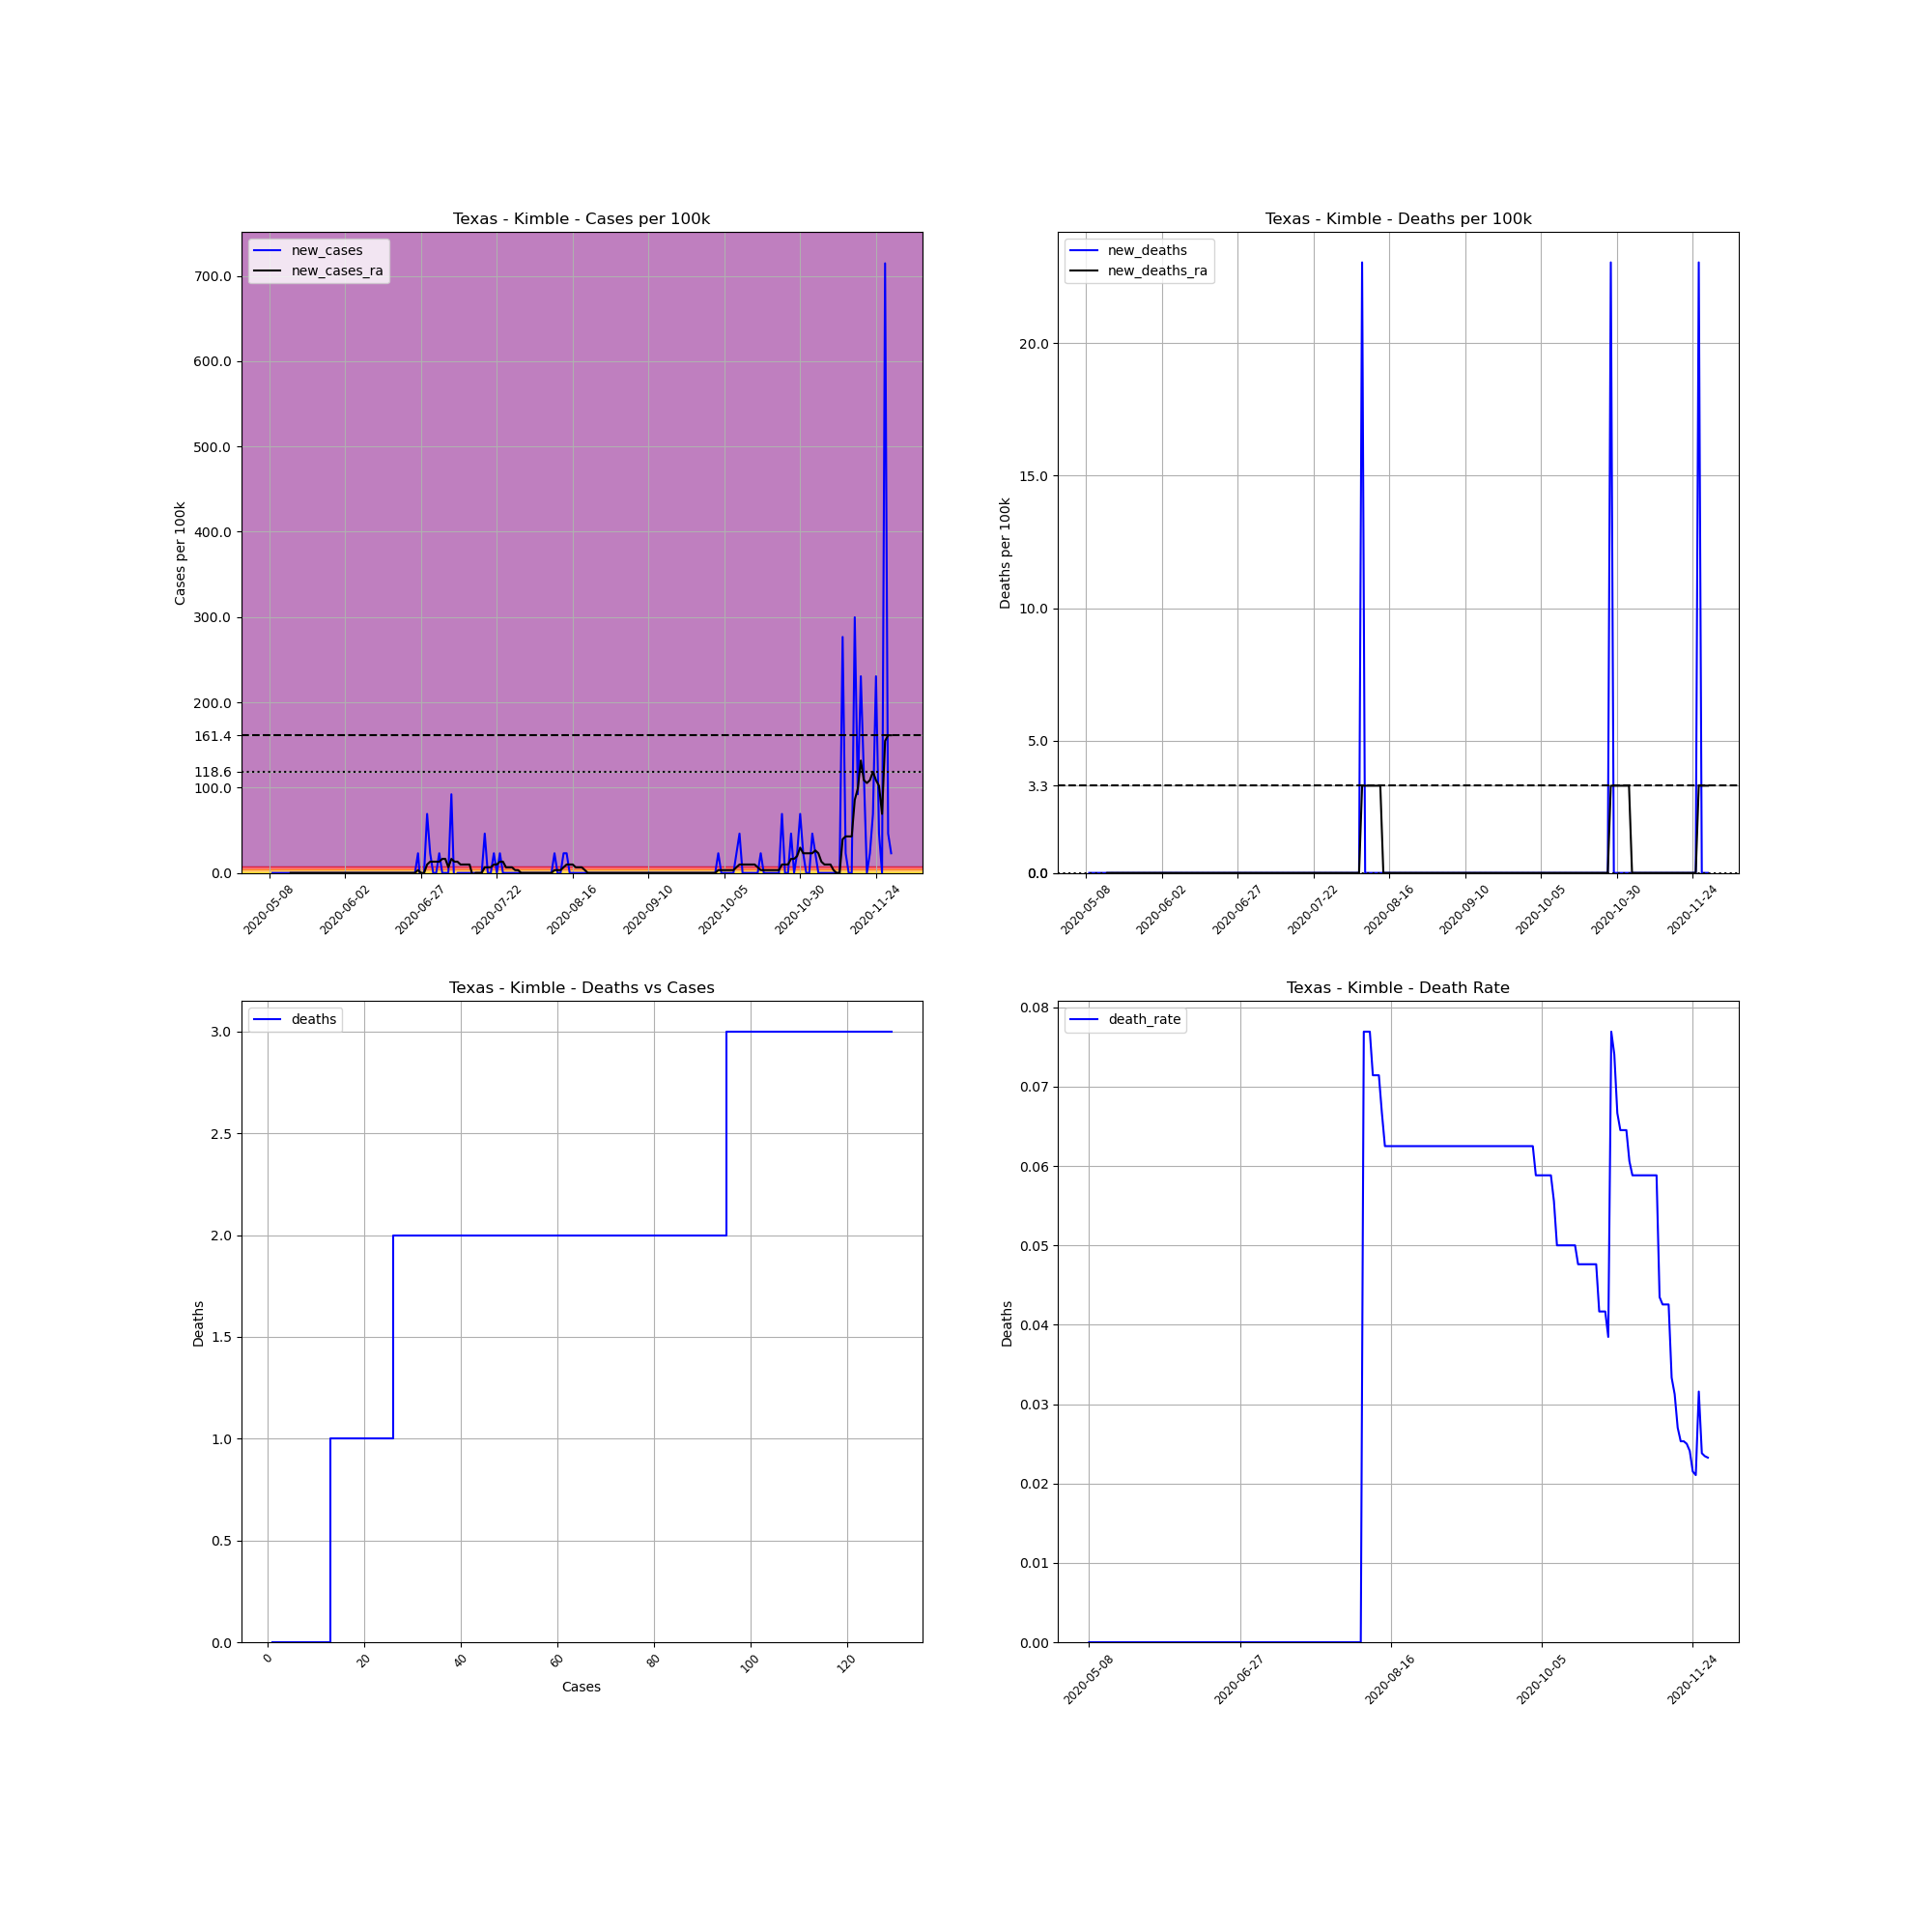

Source data for this figure (header and first rows):
, date, county, state, fips, cases, deaths, COUNTY, STNAME, CTYNAME, POPESTIMATE2019, cases_per_100k, deaths_per_100k, death_rate, new_cases, new_deaths, new_cases_ra, new_deaths_ra
714697, 2020-05-08, Kimble, Texas, 48267, 1, 0.0, 267, Texas, Kimble, 4337, 23.06, 0.0, 0.0, , , , 
714698, 2020-05-09, Kimble, Texas, 48267, 1, 0.0, 267, Texas, Kimble, 4337, 23.06, 0.0, 0.0, 0.0, 0.0, , 
714699, 2020-05-10, Kimble, Texas, 48267, 1, 0.0, 267, Texas, Kimble, 4337, 23.06, 0.0, 0.0, 0.0, 0.0, , 
714700, 2020-05-11, Kimble, Texas, 48267, 1, 0.0, 267, Texas, Kimble, 4337, 23.06, 0.0, 0.0, 0.0, 0.0, , 
714701, 2020-05-12, Kimble, Texas, 48267, 1, 0.0, 267, Texas, Kimble, 4337, 23.06, 0.0, 0.0, 0.0, 0.0, , 
714702, 2020-05-13, Kimble, Texas, 48267, 1, 0.0, 267, Texas, Kimble, 4337, 23.06, 0.0, 0.0, 0.0, 0.0, , 
714703, 2020-05-14, Kimble, Texas, 48267, 1, 0.0, 267, Texas, Kimble, 4337, 23.06, 0.0, 0.0, 0.0, 0.0, , 
714704, 2020-05-15, Kimble, Texas, 48267, 1, 0.0, 267, Texas, Kimble, 4337, 23.06, 0.0, 0.0, 0.0, 0.0, 0.0, 0.0
714705, 2020-05-16, Kimble, Texas, 48267, 1, 0.0, 267, Texas, Kimble, 4337, 23.06, 0.0, 0.0, 0.0, 0.0, 0.0, 0.0
714706, 2020-05-17, Kimble, Texas, 48267, 1, 0.0, 267, Texas, Kimble, 4337, 23.06, 0.0, 0.0, 0.0, 0.0, 0.0, 0.0
714707, 2020-05-18, Kimble, Texas, 48267, 1, 0.0, 267, Texas, Kimble, 4337, 23.06, 0.0, 0.0, 0.0, 0.0, 0.0, 0.0
714708, 2020-05-19, Kimble, Texas, 48267, 1, 0.0, 267, Texas, Kimble, 4337, 23.06, 0.0, 0.0, 0.0, 0.0, 0.0, 0.0
714709, 2020-05-20, Kimble, Texas, 48267, 1, 0.0, 267, Texas, Kimble, 4337, 23.06, 0.0, 0.0, 0.0, 0.0, 0.0, 0.0
714710, 2020-05-21, Kimble, Texas, 48267, 1, 0.0, 267, Texas, Kimble, 4337, 23.06, 0.0, 0.0, 0.0, 0.0, 0.0, 0.0
714711, 2020-05-22, Kimble, Texas, 48267, 1, 0.0, 267, Texas, Kimble, 4337, 23.06, 0.0, 0.0, 0.0, 0.0, 0.0, 0.0
714712, 2020-05-23, Kimble, Texas, 48267, 1, 0.0, 267, Texas, Kimble, 4337, 23.06, 0.0, 0.0, 0.0, 0.0, 0.0, 0.0
714713, 2020-05-24, Kimble, Texas, 48267, 1, 0.0, 267, Texas, Kimble, 4337, 23.06, 0.0, 0.0, 0.0, 0.0, 0.0, 0.0
714714, 2020-05-25, Kimble, Texas, 48267, 1, 0.0, 267, Texas, Kimble, 4337, 23.06, 0.0, 0.0, 0.0, 0.0, 0.0, 0.0
714715, 2020-05-26, Kimble, Texas, 48267, 1, 0.0, 267, Texas, Kimble, 4337, 23.06, 0.0, 0.0, 0.0, 0.0, 0.0, 0.0
714716, 2020-05-27, Kimble, Texas, 48267, 1, 0.0, 267, Texas, Kimble, 4337, 23.06, 0.0, 0.0, 0.0, 0.0, 0.0, 0.0
714717, 2020-05-28, Kimble, Texas, 48267, 1, 0.0, 267, Texas, Kimble, 4337, 23.06, 0.0, 0.0, 0.0, 0.0, 0.0, 0.0
714718, 2020-05-29, Kimble, Texas, 48267, 1, 0.0, 267, Texas, Kimble, 4337, 23.06, 0.0, 0.0, 0.0, 0.0, 0.0, 0.0
714719, 2020-05-30, Kimble, Texas, 48267, 1, 0.0, 267, Texas, Kimble, 4337, 23.06, 0.0, 0.0, 0.0, 0.0, 0.0, 0.0
714720, 2020-05-31, Kimble, Texas, 48267, 1, 0.0, 267, Texas, Kimble, 4337, 23.06, 0.0, 0.0, 0.0, 0.0, 0.0, 0.0
714721, 2020-06-01, Kimble, Texas, 48267, 1, 0.0, 267, Texas, Kimble, 4337, 23.06, 0.0, 0.0, 0.0, 0.0, 0.0, 0.0
714722, 2020-06-02, Kimble, Texas, 48267, 1, 0.0, 267, Texas, Kimble, 4337, 23.06, 0.0, 0.0, 0.0, 0.0, 0.0, 0.0
714723, 2020-06-03, Kimble, Texas, 48267, 1, 0.0, 267, Texas, Kimble, 4337, 23.06, 0.0, 0.0, 0.0, 0.0, 0.0, 0.0
714724, 2020-06-04, Kimble, Texas, 48267, 1, 0.0, 267, Texas, Kimble, 4337, 23.06, 0.0, 0.0, 0.0, 0.0, 0.0, 0.0
714725, 2020-06-05, Kimble, Texas, 48267, 1, 0.0, 267, Texas, Kimble, 4337, 23.06, 0.0, 0.0, 0.0, 0.0, 0.0, 0.0
714726, 2020-06-06, Kimble, Texas, 48267, 1, 0.0, 267, Texas, Kimble, 4337, 23.06, 0.0, 0.0, 0.0, 0.0, 0.0, 0.0
714727, 2020-06-07, Kimble, Texas, 48267, 1, 0.0, 267, Texas, Kimble, 4337, 23.06, 0.0, 0.0, 0.0, 0.0, 0.0, 0.0
714728, 2020-06-08, Kimble, Texas, 48267, 1, 0.0, 267, Texas, Kimble, 4337, 23.06, 0.0, 0.0, 0.0, 0.0, 0.0, 0.0
714729, 2020-06-09, Kimble, Texas, 48267, 1, 0.0, 267, Texas, Kimble, 4337, 23.06, 0.0, 0.0, 0.0, 0.0, 0.0, 0.0
714730, 2020-06-10, Kimble, Texas, 48267, 1, 0.0, 267, Texas, Kimble, 4337, 23.06, 0.0, 0.0, 0.0, 0.0, 0.0, 0.0
714731, 2020-06-11, Kimble, Texas, 48267, 1, 0.0, 267, Texas, Kimble, 4337, 23.06, 0.0, 0.0, 0.0, 0.0, 0.0, 0.0
714732, 2020-06-12, Kimble, Texas, 48267, 1, 0.0, 267, Texas, Kimble, 4337, 23.06, 0.0, 0.0, 0.0, 0.0, 0.0, 0.0
714733, 2020-06-13, Kimble, Texas, 48267, 1, 0.0, 267, Texas, Kimble, 4337, 23.06, 0.0, 0.0, 0.0, 0.0, 0.0, 0.0
714734, 2020-06-14, Kimble, Texas, 48267, 1, 0.0, 267, Texas, Kimble, 4337, 23.06, 0.0, 0.0, 0.0, 0.0, 0.0, 0.0
714735, 2020-06-15, Kimble, Texas, 48267, 1, 0.0, 267, Texas, Kimble, 4337, 23.06, 0.0, 0.0, 0.0, 0.0, 0.0, 0.0
714736, 2020-06-16, Kimble, Texas, 48267, 1, 0.0, 267, Texas, Kimble, 4337, 23.06, 0.0, 0.0, 0.0, 0.0, 0.0, 0.0
714737, 2020-06-17, Kimble, Texas, 48267, 1, 0.0, 267, Texas, Kimble, 4337, 23.06, 0.0, 0.0, 0.0, 0.0, 0.0, 0.0
714738, 2020-06-18, Kimble, Texas, 48267, 1, 0.0, 267, Texas, Kimble, 4337, 23.06, 0.0, 0.0, 0.0, 0.0, 0.0, 0.0
714739, 2020-06-19, Kimble, Texas, 48267, 1, 0.0, 267, Texas, Kimble, 4337, 23.06, 0.0, 0.0, 0.0, 0.0, 0.0, 0.0
714740, 2020-06-20, Kimble, Texas, 48267, 1, 0.0, 267, Texas, Kimble, 4337, 23.06, 0.0, 0.0, 0.0, 0.0, 0.0, 0.0
714741, 2020-06-21, Kimble, Texas, 48267, 1, 0.0, 267, Texas, Kimble, 4337, 23.06, 0.0, 0.0, 0.0, 0.0, 0.0, 0.0
714742, 2020-06-22, Kimble, Texas, 48267, 1, 0.0, 267, Texas, Kimble, 4337, 23.06, 0.0, 0.0, 0.0, 0.0, 0.0, 0.0
714743, 2020-06-23, Kimble, Texas, 48267, 1, 0.0, 267, Texas, Kimble, 4337, 23.06, 0.0, 0.0, 0.0, 0.0, 0.0, 0.0
714744, 2020-06-24, Kimble, Texas, 48267, 1, 0.0, 267, Texas, Kimble, 4337, 23.06, 0.0, 0.0, 0.0, 0.0, 0.0, 0.0
714745, 2020-06-25, Kimble, Texas, 48267, 1, 0.0, 267, Texas, Kimble, 4337, 23.06, 0.0, 0.0, 0.0, 0.0, 0.0, 0.0
714746, 2020-06-26, Kimble, Texas, 48267, 2, 0.0, 267, Texas, Kimble, 4337, 46.11, 0.0, 0.0, 23.06, 0.0, 3.294, 0.0
714747, 2020-06-27, Kimble, Texas, 48267, 1, 0.0, 267, Texas, Kimble, 4337, 23.06, 0.0, 0.0, -23.06, 0.0, 0.0, 0.0
714748, 2020-06-28, Kimble, Texas, 48267, 1, 0.0, 267, Texas, Kimble, 4337, 23.06, 0.0, 0.0, 0.0, 0.0, 0.0, 0.0
714749, 2020-06-29, Kimble, Texas, 48267, 4, 0.0, 267, Texas, Kimble, 4337, 92.23, 0.0, 0.0, 69.17, 0.0, 9.882, 0.0
714750, 2020-06-30, Kimble, Texas, 48267, 5, 0.0, 267, Texas, Kimble, 4337, 115.3, 0.0, 0.0, 23.06, 0.0, 13.18, 0.0
714751, 2020-07-01, Kimble, Texas, 48267, 5, 0.0, 267, Texas, Kimble, 4337, 115.3, 0.0, 0.0, 0.0, 0.0, 13.18, 0.0
714752, 2020-07-02, Kimble, Texas, 48267, 5, 0.0, 267, Texas, Kimble, 4337, 115.3, 0.0, 0.0, 0.0, 0.0, 13.18, 0.0
714753, 2020-07-03, Kimble, Texas, 48267, 6, 0.0, 267, Texas, Kimble, 4337, 138.3, 0.0, 0.0, 23.06, 0.0, 13.18, 0.0
714754, 2020-07-04, Kimble, Texas, 48267, 6, 0.0, 267, Texas, Kimble, 4337, 138.3, 0.0, 0.0, 0.0, 0.0, 16.47, 0.0
714755, 2020-07-05, Kimble, Texas, 48267, 6, 0.0, 267, Texas, Kimble, 4337, 138.3, 0.0, 0.0, 0.0, 0.0, 16.47, 0.0
714756, 2020-07-06, Kimble, Texas, 48267, 6, 0.0, 267, Texas, Kimble, 4337, 138.3, 0.0, 0.0, 0.0, 0.0, 6.588, 0.0
... 146 more rows
